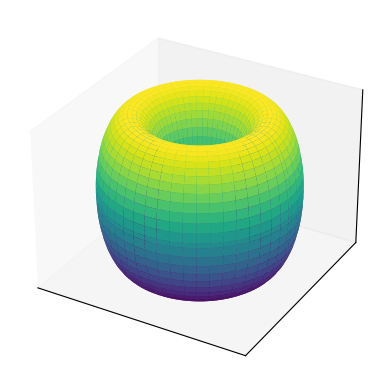

Reproduce this figure in Python.
import numpy as np
import matplotlib.pyplot as plt
from mpl_toolkits.mplot3d import Axes3D

# define the parameters of torus
R = 2
r = 1

# number of points for the torus
u = np.linspace(0, 2*np.pi, 100)
v = np.linspace(0, 2*np.pi, 100)
u, v = np.meshgrid(u, v)

# parametric equations for the torus
x = (R+r * np.cos(v)) *np.cos(u)
y = (R+r * np.cos(v)) *np.sin(u)
z = r * np.sin(v)

# create the plot
fig = plt.figure()
ax = fig.add_subplot(111, projection='3d')

# plot the surface
ax.plot_surface(x, y, z, cmap = 'viridis')

#set labels and title
ax.set_xticks([])
ax.set_yticks([])
ax.set_zticks([])

#show plot
plt.show()